Labelled photos from "Cana_de_azucar", an image-classification folder in ErikaGM19/trabajo_de_grado. The possible labels are: carbon smut, hoja amarilla, mancha anillo, mancha parda, mosaic, muermo rojo, roya, sanas, secas, tizon bacteriano.

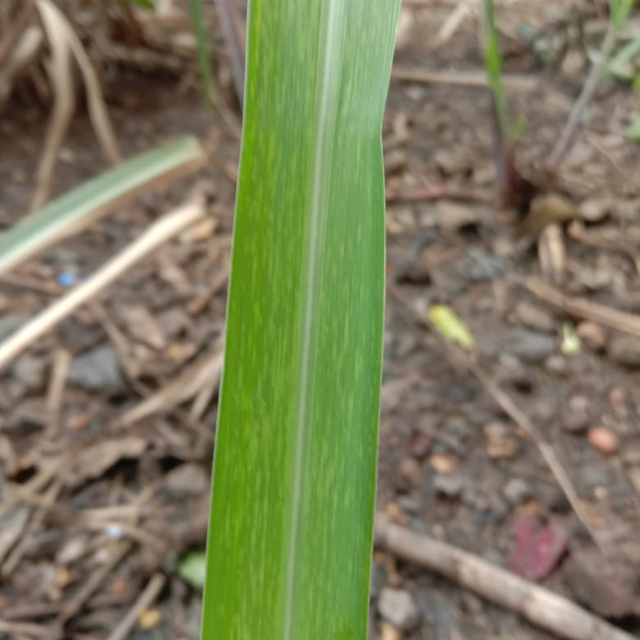
Label: mosaic

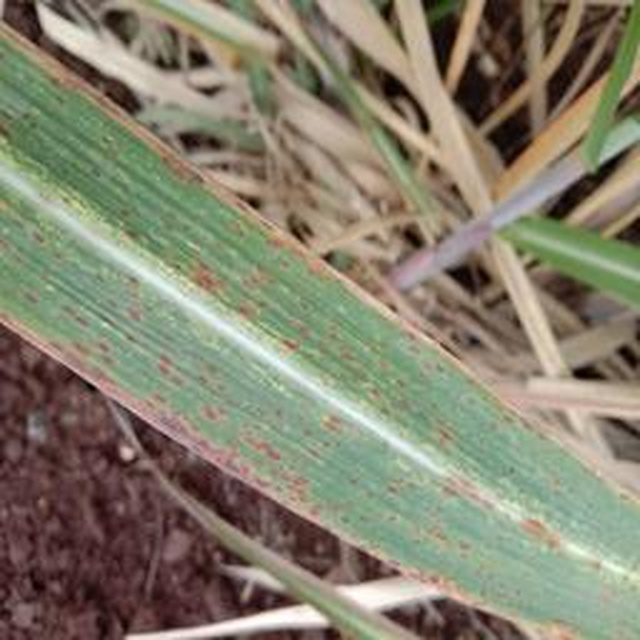
Label: roya

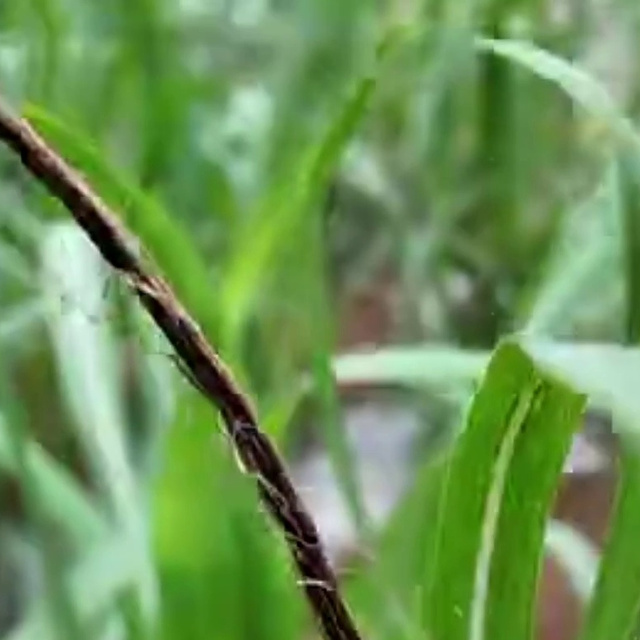
Label: carbon smut

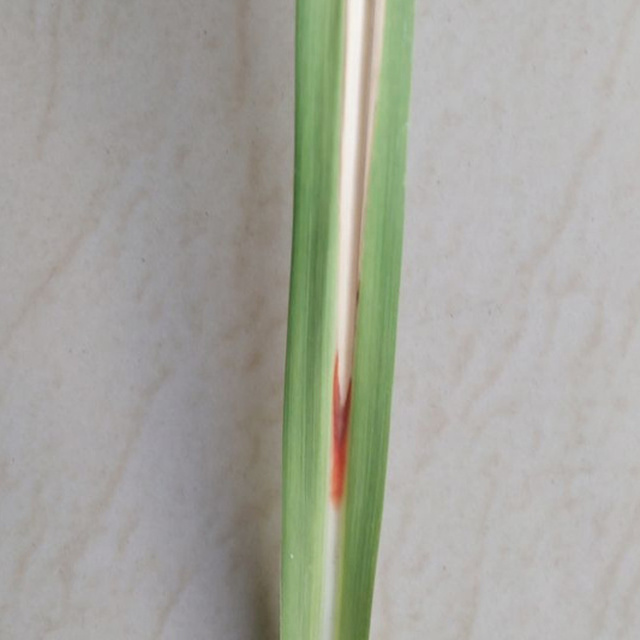
Label: mancha parda

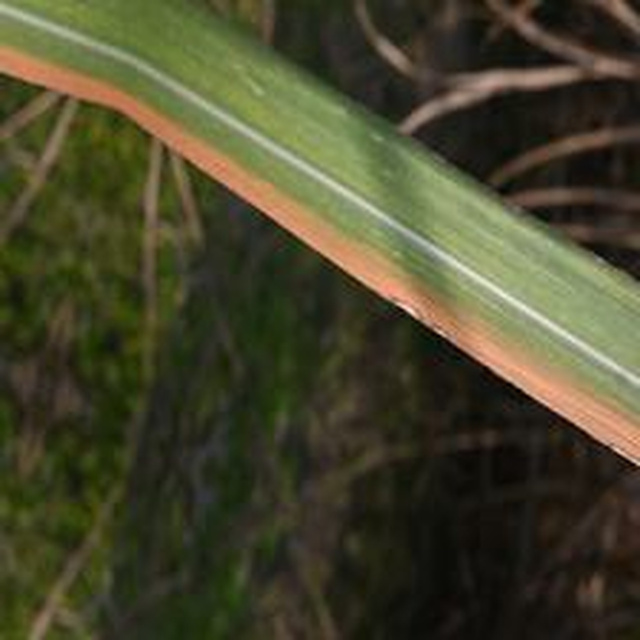
Label: mancha anillo

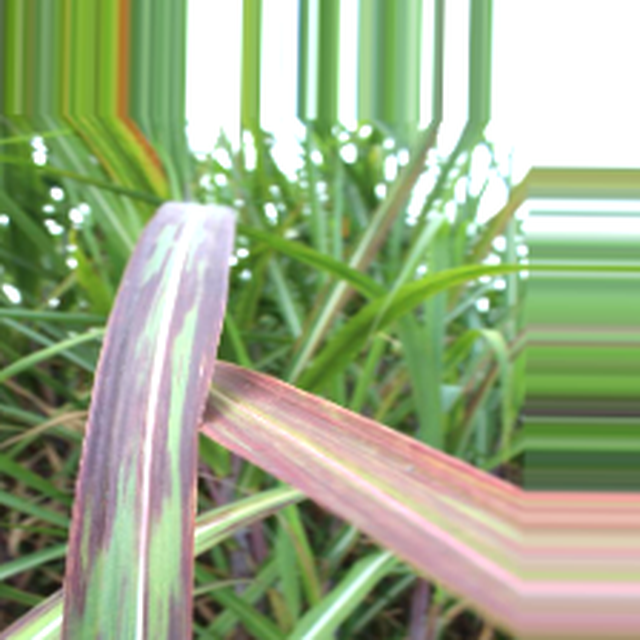
Label: tizon bacteriano
